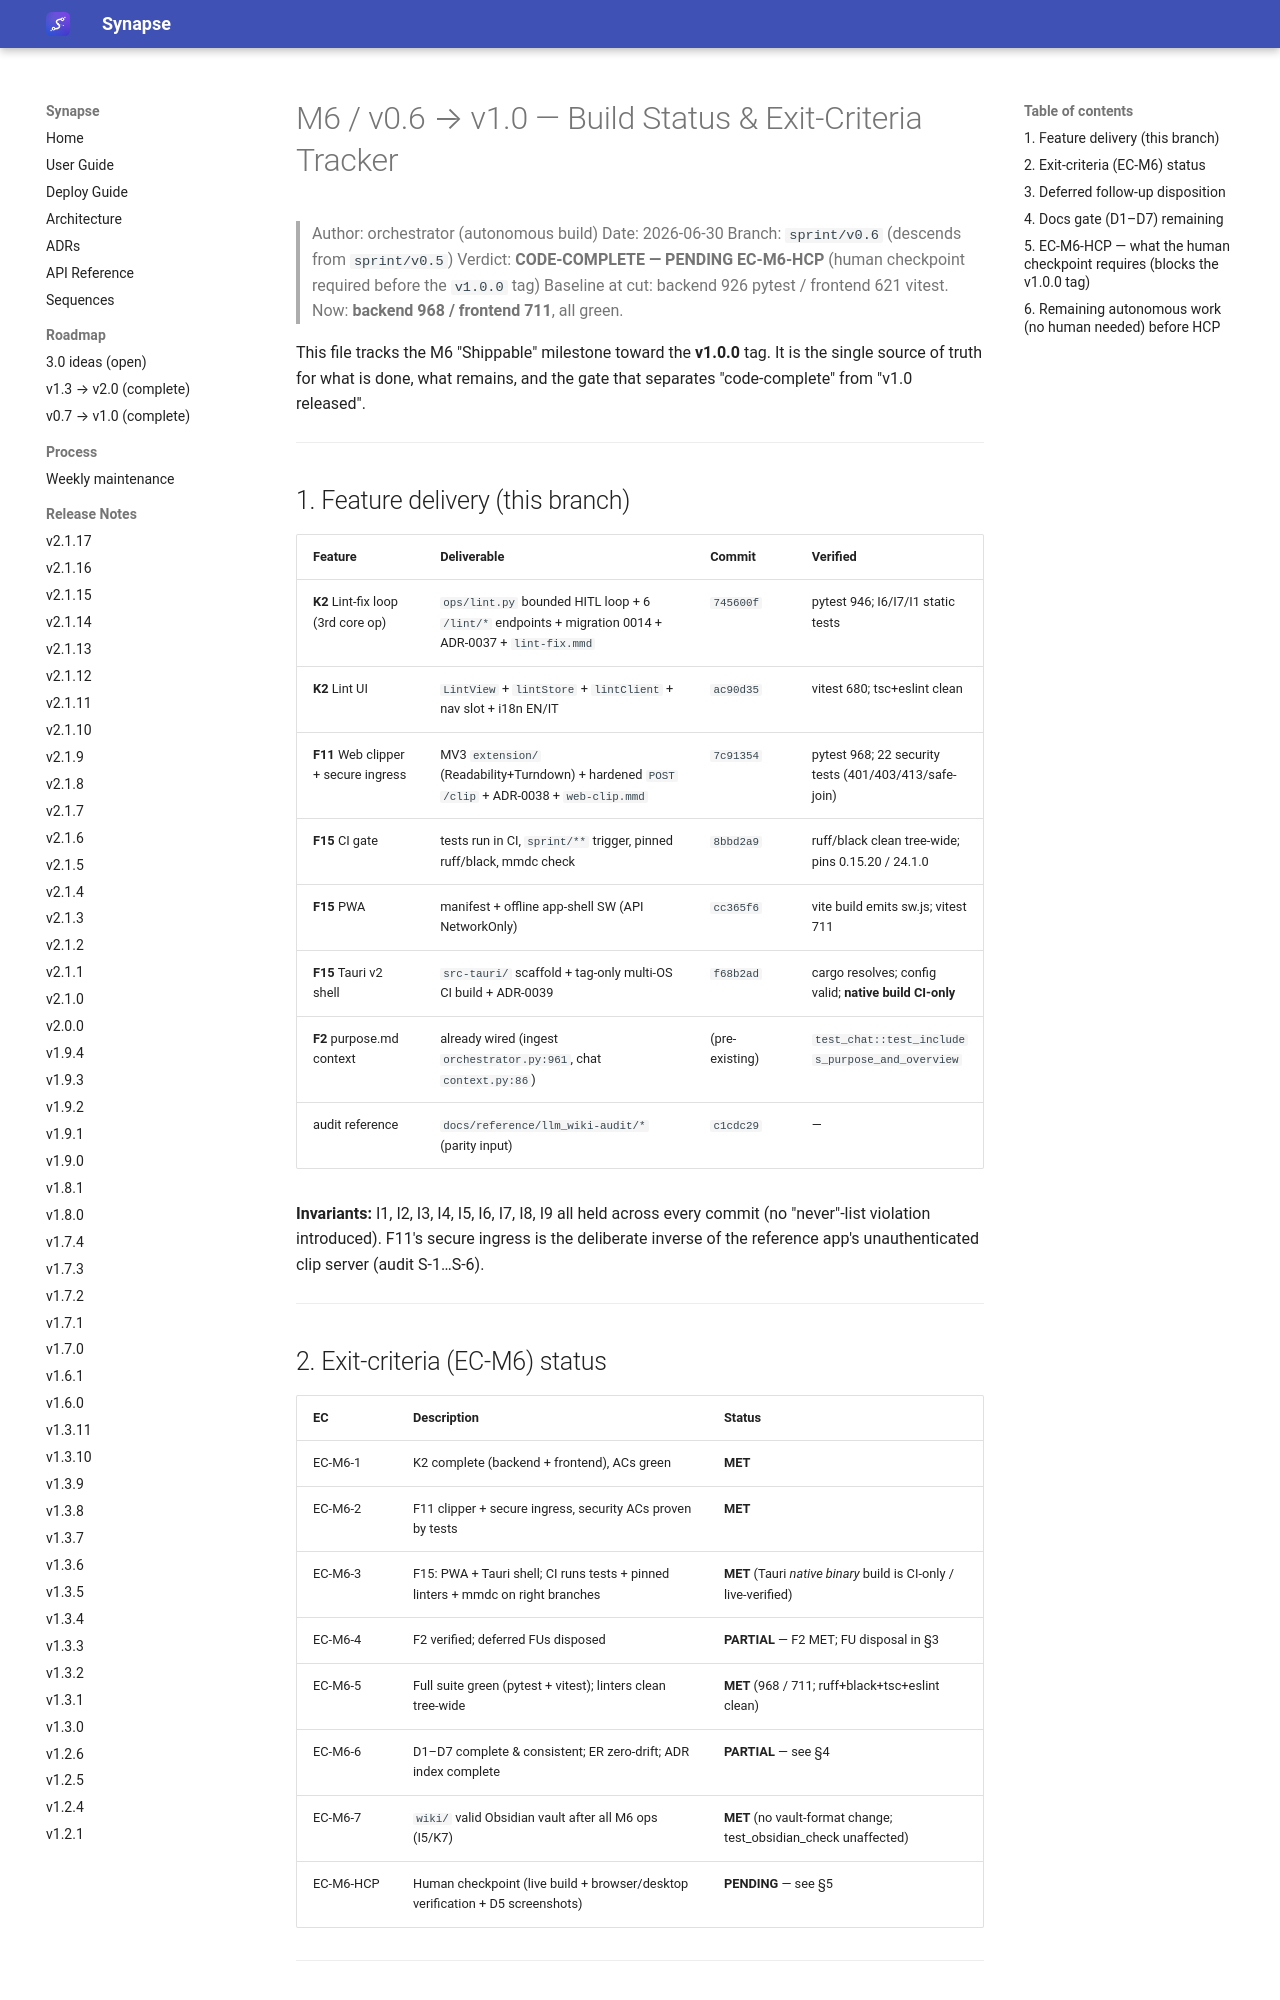

repository: Emanuele-Chiummo/llm-wiki-synapse · page: sprints/v0.6-m6-status/index.html · generator: mkdocs

# M6 / v0.6 → v1.0 — Build Status & Exit-Criteria Tracker

> Author: orchestrator (autonomous build)
> Date: 2026-06-30
> Branch: `sprint/v0.6` (descends from `sprint/v0.5`)
> Verdict: **CODE-COMPLETE — PENDING EC-M6-HCP** (human checkpoint required before the `v1.0.0` tag)
> Baseline at cut: backend 926 pytest / frontend 621 vitest. Now: **backend 968 / frontend 711**, all green.

This file tracks the M6 "Shippable" milestone toward the **v1.0.0** tag. It is the single
source of truth for what is done, what remains, and the gate that separates "code-complete"
from "v1.0 released".

---

## 1. Feature delivery (this branch)

| Feature | Deliverable | Commit | Verified |
|---------|-------------|--------|----------|
| **K2** Lint-fix loop (3rd core op) | `ops/lint.py` bounded HITL loop + 6 `/lint/*` endpoints + migration 0014 + ADR-0037 + `lint-fix.mmd` | `745600f` | pytest 946; I6/I7/I1 static tests |
| **K2** Lint UI | `LintView` + `lintStore` + `lintClient` + nav slot + i18n EN/IT | `ac90d35` | vitest 680; tsc+eslint clean |
| **F11** Web clipper + secure ingress | MV3 `extension/` (Readability+Turndown) + hardened `POST /clip` + ADR-0038 + `web-clip.mmd` | `7c91354` | pytest 968; 22 security tests (401/403/413/safe-join) |
| **F15** CI gate | tests run in CI, `sprint/**` trigger, pinned ruff/black, mmdc check | `8bbd2a9` | ruff/black clean tree-wide; pins 0.15.20 / 24.1.0 |
| **F15** PWA | manifest + offline app-shell SW (API NetworkOnly) | `cc365f6` | vite build emits sw.js; vitest 711 |
| **F15** Tauri v2 shell | `src-tauri/` scaffold + tag-only multi-OS CI build + ADR-0039 | `f68b2ad` | cargo resolves; config valid; **native build CI-only** |
| **F2** purpose.md context | already wired (ingest `orchestrator.py:961`, chat `context.py:86`) | (pre-existing) | `test_chat::test_includes_purpose_and_overview` |
| audit reference | `docs/reference/llm_wiki-audit/*` (parity input) | `c1cdc29` | — |

**Invariants:** I1, I2, I3, I4, I5, I6, I7, I8, I9 all held across every commit (no "never"-list
violation introduced). F11's secure ingress is the deliberate inverse of the reference app's
unauthenticated clip server (audit S-1…S-6).

---

## 2. Exit-criteria (EC-M6) status

| EC | Description | Status |
|----|-------------|--------|
| EC-M6-1 | K2 complete (backend + frontend), ACs green | **MET** |
| EC-M6-2 | F11 clipper + secure ingress, security ACs proven by tests | **MET** |
| EC-M6-3 | F15: PWA + Tauri shell; CI runs tests + pinned linters + mmdc on right branches | **MET** (Tauri *native binary* build is CI-only / live-verified) |
| EC-M6-4 | F2 verified; deferred FUs disposed | **PARTIAL** — F2 MET; FU disposal in §3 |
| EC-M6-5 | Full suite green (pytest + vitest); linters clean tree-wide | **MET** (968 / 711; ruff+black+tsc+eslint clean) |
| EC-M6-6 | D1–D7 complete & consistent; ER zero-drift; ADR index complete | **PARTIAL** — see §4 |
| EC-M6-7 | `wiki/` valid Obsidian vault after all M6 ops (I5/K7) | **MET** (no vault-format change; test_obsidian_check unaffected) |
| EC-M6-HCP | Human checkpoint (live build + browser/desktop verification + D5 screenshots) | **PENDING** — see §5 |

---
